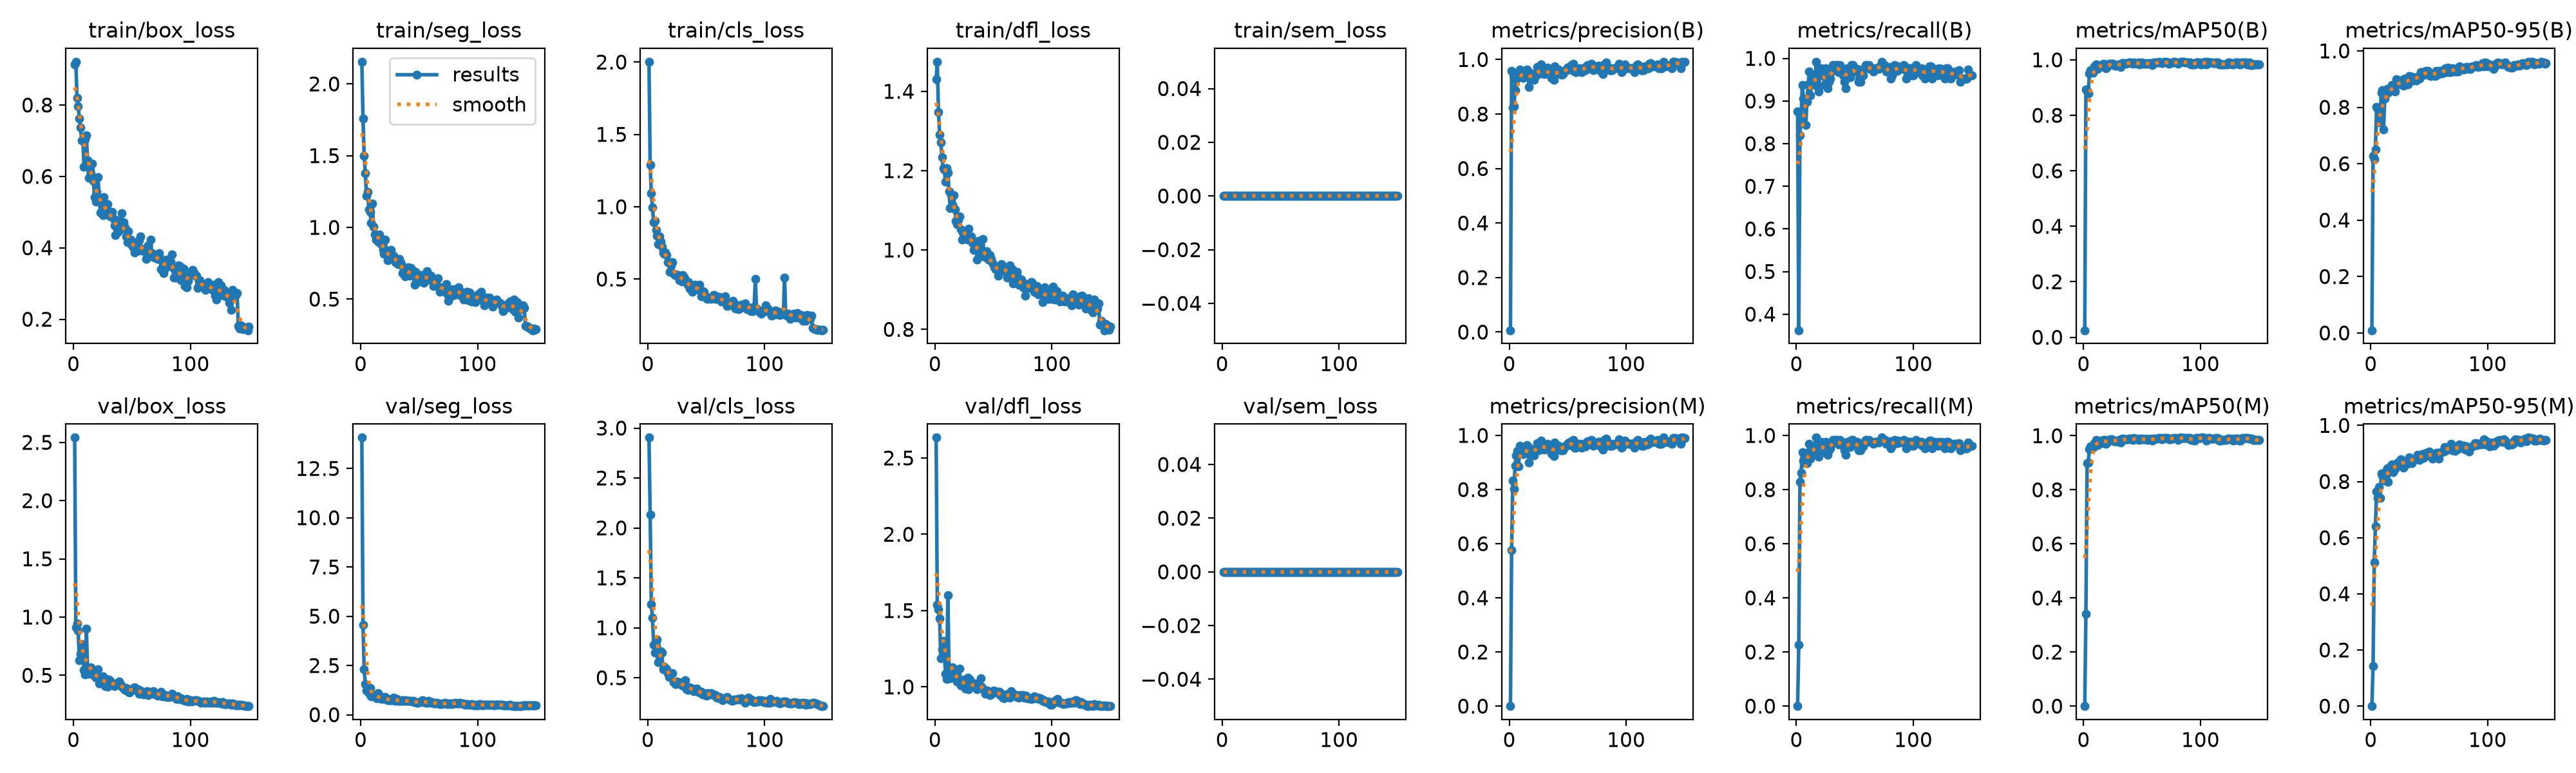

The file beside this chart, header and first rows:
epoch, time, train/box_loss, train/seg_loss, train/cls_loss, train/dfl_loss, train/sem_loss, metrics/precision(B), metrics/recall(B), metrics/mAP50(B), metrics/mAP50-95(B), metrics/precision(M), metrics/recall(M), metrics/mAP50(M), metrics/mAP50-95(M), val/box_loss, val/seg_loss, val/cls_loss, val/dfl_loss, val/sem_loss, lr/pg0, lr/pg1, lr/pg2
1, 5.928, 0.9141, 2.155, 2.002, 1.43, 0, 0.00667, 0.875, 0.02534, 0.00961, 0, 0, 0, 0, 2.541, 14.07, 2.904, 2.634, 0, 0.0003265, 0.0003265, 0.06767
2, 10.81, 0.9213, 1.76, 1.291, 1.475, 0, 0.9587, 0.3624, 0.894, 0.6276, 0.5774, 0.2266, 0.3419, 0.1427, 0.9099, 4.55, 2.132, 1.538, 0, 0.0006555, 0.0006555, 0.03467
3, 15.1, 0.8198, 1.496, 1.092, 1.347, 0, 0.8231, 0.8203, 0.8882, 0.616, 0.8329, 0.8281, 0.8977, 0.5112, 0.9438, 2.314, 1.239, 1.506, 0, 0.0009801, 0.0009801, 0.00166
4, 19.31, 0.7969, 1.379, 0.9968, 1.291, 0, 0.8276, 0.8627, 0.8783, 0.6505, 0.8032, 0.8609, 0.9018, 0.6405, 0.8824, 1.545, 1.102, 1.448, 0, 0.0009802, 0.0009802, 0.0009802
5, 23.46, 0.7625, 1.22, 0.8925, 1.271, 0, 0.8879, 0.9375, 0.9504, 0.8023, 0.8879, 0.9375, 0.9504, 0.7644, 0.6279, 1.216, 0.831, 1.188, 0, 0.0009736, 0.0009736, 0.0009736
6, 27.64, 0.7368, 1.248, 0.9029, 1.235, 0, 0.9268, 0.9062, 0.9633, 0.7938, 0.9268, 0.9062, 0.9606, 0.7412, 0.6846, 1.254, 0.7518, 1.248, 0, 0.000967, 0.000967, 0.000967
7, 31.86, 0.7007, 1.124, 0.8383, 1.206, 0, 0.9426, 0.8986, 0.9612, 0.746, 0.9426, 0.8986, 0.9612, 0.7798, 0.7664, 1.103, 0.8252, 1.301, 0, 0.0009604, 0.0009604, 0.0009604
8, 36.04, 0.7006, 1.108, 0.799, 1.203, 0, 0.9444, 0.8438, 0.9541, 0.7642, 0.8861, 0.9122, 0.9563, 0.7424, 0.6934, 1.358, 0.8783, 1.24, 0, 0.0009538, 0.0009538, 0.0009538
9, 40.35, 0.6273, 1.031, 0.7422, 1.172, 0, 0.9627, 0.8984, 0.9766, 0.8516, 0.9627, 0.8984, 0.9717, 0.8278, 0.5461, 0.9364, 0.6529, 1.086, 0, 0.0009472, 0.0009472, 0.0009472
10, 44.64, 0.7044, 1.166, 0.7931, 1.206, 0, 0.9449, 0.9387, 0.9712, 0.8603, 0.9449, 0.9387, 0.9712, 0.8219, 0.5068, 0.9916, 0.7108, 1.053, 0, 0.0009406, 0.0009406, 0.0009406
11, 48.85, 0.7149, 1.004, 0.7576, 1.195, 0, 0.9569, 0.9688, 0.9837, 0.7219, 0.9569, 0.9688, 0.9837, 0.8198, 0.8985, 0.9411, 0.7681, 1.6, 0, 0.000934, 0.000934, 0.000934
12, 53.29, 0.6448, 0.9497, 0.7248, 1.148, 0, 0.9314, 0.9141, 0.9661, 0.8318, 0.9314, 0.9141, 0.9661, 0.8029, 0.5699, 1.01, 0.7536, 1.129, 0, 0.0009274, 0.0009274, 0.0009274
13, 57.78, 0.5961, 0.9156, 0.6834, 1.107, 0, 0.9575, 0.9453, 0.9799, 0.8579, 0.9575, 0.9453, 0.9799, 0.8387, 0.5155, 0.8714, 0.5837, 1.058, 0, 0.0009208, 0.0009208, 0.0009208
14, 62.04, 0.6202, 0.9476, 0.6739, 1.139, 0, 0.939, 0.9619, 0.9763, 0.8644, 0.939, 0.9619, 0.9763, 0.8462, 0.5339, 0.8354, 0.6087, 1.084, 0, 0.0009142, 0.0009142, 0.0009142
15, 66.27, 0.6092, 0.9029, 0.6848, 1.114, 0, 0.9636, 0.9453, 0.9815, 0.8515, 0.9636, 0.9453, 0.9815, 0.798, 0.5655, 1.085, 0.5975, 1.126, 0, 0.0009076, 0.0009076, 0.0009076
16, 70.43, 0.6366, 0.9498, 0.6643, 1.138, 0, 0.941, 0.9375, 0.9767, 0.8594, 0.941, 0.9375, 0.973, 0.8408, 0.5212, 0.8507, 0.5846, 1.059, 0, 0.000901, 0.000901, 0.000901
17, 74.62, 0.5868, 0.8884, 0.6148, 1.103, 0, 0.9005, 0.9922, 0.9846, 0.8581, 0.9005, 0.9922, 0.9846, 0.853, 0.5428, 0.8236, 0.5458, 1.106, 0, 0.0008944, 0.0008944, 0.0008944
18, 78.98, 0.5415, 0.8792, 0.6188, 1.073, 0, 0.9523, 0.9351, 0.984, 0.88, 0.9523, 0.9351, 0.984, 0.8611, 0.4894, 0.8158, 0.5061, 1.056, 0, 0.0008878, 0.0008878, 0.0008878
19, 83.49, 0.5288, 0.8409, 0.5505, 1.065, 0, 0.9365, 0.9222, 0.969, 0.8611, 0.9365, 0.9222, 0.969, 0.8323, 0.4784, 0.892, 0.5356, 1.036, 0, 0.0008812, 0.0008812, 0.0008812
20, 87.77, 0.5559, 0.8168, 0.5966, 1.077, 0, 0.9453, 0.9609, 0.9741, 0.8684, 0.9453, 0.9609, 0.9741, 0.8459, 0.4814, 0.8097, 0.5313, 1.041, 0, 0.0008746, 0.0008746, 0.0008746
21, 92.09, 0.5984, 0.9137, 0.6184, 1.084, 0, 0.9258, 0.9766, 0.9835, 0.8553, 0.9258, 0.9766, 0.9835, 0.8451, 0.5525, 0.887, 0.5457, 1.119, 0, 0.000868, 0.000868, 0.000868
22, 96.23, 0.5383, 0.8373, 0.5374, 1.053, 0, 0.9394, 0.9679, 0.9851, 0.9006, 0.9394, 0.9679, 0.9851, 0.8637, 0.4317, 0.8355, 0.4526, 1.008, 0, 0.0008614, 0.0008614, 0.0008614
23, 100.3, 0.498, 0.7693, 0.5276, 1.026, 0, 0.9462, 0.9608, 0.9856, 0.8813, 0.9462, 0.9608, 0.9856, 0.8669, 0.4554, 0.7263, 0.4435, 1.021, 0, 0.0008548, 0.0008548, 0.0008548
24, 104.8, 0.5335, 0.7783, 0.5314, 1.044, 0, 0.9718, 0.9375, 0.9858, 0.8954, 0.9718, 0.9375, 0.9858, 0.8693, 0.4612, 0.7327, 0.4355, 1.024, 0, 0.0008482, 0.0008482, 0.0008482
25, 109.1, 0.4907, 0.7807, 0.5221, 1.036, 0, 0.9455, 0.9766, 0.9849, 0.8829, 0.9455, 0.9766, 0.9849, 0.8628, 0.4904, 0.7574, 0.4614, 1.048, 0, 0.0008416, 0.0008416, 0.0008416
26, 113.3, 0.5414, 0.8438, 0.5274, 1.043, 0, 0.9674, 0.9453, 0.9805, 0.8909, 0.9674, 0.9453, 0.9805, 0.8786, 0.4275, 0.7422, 0.4581, 0.9871, 0, 0.000835, 0.000835, 0.000835
27, 117.6, 0.4951, 0.7939, 0.4914, 1.04, 0, 0.9815, 0.9297, 0.9794, 0.8963, 0.9815, 0.9297, 0.9794, 0.8746, 0.4088, 0.7225, 0.4478, 0.9899, 0, 0.0008284, 0.0008284, 0.0008284
28, 121.8, 0.5142, 0.8012, 0.5047, 1.027, 0, 0.9527, 0.9447, 0.9794, 0.8772, 0.9527, 0.9447, 0.9794, 0.8484, 0.4695, 0.8721, 0.4462, 1.061, 0, 0.0008218, 0.0008218, 0.0008218
29, 126.1, 0.5221, 0.785, 0.4851, 1.053, 0, 0.9493, 0.9531, 0.9801, 0.902, 0.9493, 0.9531, 0.9801, 0.8653, 0.4039, 0.7333, 0.4209, 0.9864, 0, 0.0008152, 0.0008152, 0.0008152
30, 130.7, 0.4931, 0.7569, 0.5265, 1.026, 0, 0.9466, 0.9698, 0.9846, 0.8857, 0.9466, 0.9698, 0.9846, 0.8705, 0.4643, 0.7045, 0.455, 1.047, 0, 0.0008086, 0.0008086, 0.0008086
31, 134.8, 0.4905, 0.7688, 0.5162, 1.034, 0, 0.9535, 0.9844, 0.9835, 0.8807, 0.9535, 0.9844, 0.9835, 0.8631, 0.4586, 0.8112, 0.4138, 1.005, 0, 0.000802, 0.000802, 0.000802
32, 139, 0.4887, 0.7428, 0.4967, 1.019, 0, 0.9673, 0.9766, 0.9742, 0.881, 0.9673, 0.9766, 0.9742, 0.8712, 0.445, 0.6925, 0.4726, 1.01, 0, 0.0007954, 0.0007954, 0.0007954
33, 143.2, 0.5006, 0.7798, 0.4812, 0.9998, 0, 0.9692, 0.9827, 0.9891, 0.9116, 0.9692, 0.9827, 0.9891, 0.8865, 0.4166, 0.7092, 0.3873, 1.006, 0, 0.0007888, 0.0007888, 0.0007888
34, 147.3, 0.4818, 0.758, 0.4624, 1.02, 0, 0.9542, 0.9844, 0.9882, 0.9061, 0.9542, 0.9844, 0.9882, 0.8827, 0.412, 0.7113, 0.3755, 1.003, 0, 0.0007822, 0.0007822, 0.0007822
35, 151.7, 0.4619, 0.7363, 0.4768, 1.011, 0, 0.9545, 0.9839, 0.9871, 0.9085, 0.9545, 0.9839, 0.9871, 0.8664, 0.4092, 0.7252, 0.3813, 1.021, 0, 0.0007756, 0.0007756, 0.0007756
36, 156.1, 0.4364, 0.6818, 0.4335, 0.9763, 0, 0.9322, 0.9674, 0.9859, 0.8949, 0.9322, 0.9674, 0.9859, 0.8739, 0.4203, 0.7159, 0.4062, 0.9858, 0, 0.000769, 0.000769, 0.000769
37, 160.3, 0.4775, 0.699, 0.4548, 1.024, 0, 0.9318, 0.9844, 0.987, 0.8988, 0.9318, 0.9844, 0.987, 0.8788, 0.4275, 0.6985, 0.3875, 1.013, 0, 0.0007624, 0.0007624, 0.0007624
38, 164.6, 0.4451, 0.6569, 0.4101, 0.9932, 0, 0.9243, 0.9766, 0.9877, 0.898, 0.9243, 0.9766, 0.9877, 0.88, 0.4234, 0.7503, 0.3923, 1.006, 0, 0.0007558, 0.0007558, 0.0007558
39, 168.6, 0.4478, 0.6756, 0.4213, 1.001, 0, 0.9748, 0.9688, 0.9899, 0.8958, 0.9748, 0.9688, 0.9899, 0.8803, 0.4444, 0.71, 0.3673, 1.056, 0, 0.0007492, 0.0007492, 0.0007492
40, 172.7, 0.4547, 0.6844, 0.461, 0.9853, 0, 0.9517, 0.9609, 0.9893, 0.9085, 0.9517, 0.9609, 0.9893, 0.8952, 0.4267, 0.6901, 0.3827, 0.9993, 0, 0.0007426, 0.0007426, 0.0007426
41, 177.1, 0.4963, 0.7221, 0.4575, 1.029, 0, 0.9527, 0.9453, 0.9884, 0.9077, 0.9527, 0.9453, 0.9884, 0.8858, 0.4036, 0.6914, 0.3855, 0.9898, 0, 0.000736, 0.000736, 0.000736
42, 181.4, 0.4592, 0.6628, 0.4382, 0.9847, 0, 0.9628, 0.9297, 0.986, 0.9009, 0.9628, 0.9297, 0.9856, 0.8781, 0.4019, 0.6936, 0.3889, 0.9823, 0, 0.0007294, 0.0007294, 0.0007294
43, 185.7, 0.4711, 0.7156, 0.4408, 0.9829, 0, 0.9531, 0.9766, 0.9908, 0.924, 0.9531, 0.9766, 0.9908, 0.8879, 0.3839, 0.6926, 0.3591, 0.955, 0, 0.0007228, 0.0007228, 0.0007228
44, 190, 0.4581, 0.7016, 0.4602, 0.9966, 0, 0.9462, 0.962, 0.988, 0.9242, 0.9462, 0.962, 0.988, 0.8967, 0.3719, 0.6791, 0.3521, 0.9604, 0, 0.0007162, 0.0007162, 0.0007162
45, 194.1, 0.4323, 0.685, 0.4184, 0.9799, 0, 0.945, 0.9766, 0.9881, 0.9168, 0.945, 0.9766, 0.9881, 0.8849, 0.3895, 0.7165, 0.3582, 0.9778, 0, 0.0007096, 0.0007096, 0.0007096
46, 198.3, 0.4153, 0.6017, 0.3807, 0.9757, 0, 0.9459, 0.9564, 0.9862, 0.9156, 0.9459, 0.9564, 0.9862, 0.8914, 0.3783, 0.6514, 0.3576, 0.9727, 0, 0.000703, 0.000703, 0.000703
47, 202.6, 0.4455, 0.6899, 0.4184, 0.9866, 0, 0.9585, 0.9844, 0.9893, 0.9303, 0.9585, 0.9844, 0.9893, 0.9031, 0.3605, 0.6288, 0.3319, 0.9456, 0, 0.0006964, 0.0006964, 0.0006964
48, 206.9, 0.4195, 0.6504, 0.4118, 0.9769, 0, 0.9612, 0.9844, 0.9842, 0.9244, 0.9612, 0.9844, 0.9842, 0.8923, 0.3528, 0.6228, 0.3423, 0.9525, 0, 0.0006898, 0.0006898, 0.0006898
49, 211.2, 0.4234, 0.6428, 0.3841, 0.9676, 0, 0.9616, 0.9793, 0.9887, 0.9291, 0.9616, 0.9793, 0.9887, 0.9029, 0.3666, 0.6094, 0.3329, 0.9648, 0, 0.0006832, 0.0006832, 0.0006832
50, 215.7, 0.4061, 0.6223, 0.3657, 0.9628, 0, 0.9693, 0.9688, 0.9894, 0.9171, 0.9693, 0.9688, 0.9894, 0.9077, 0.3822, 0.6243, 0.3188, 0.9758, 0, 0.0006766, 0.0006766, 0.0006766
51, 220.4, 0.4009, 0.67, 0.3639, 0.9556, 0, 0.9733, 0.9688, 0.9868, 0.9121, 0.9733, 0.9688, 0.986, 0.8919, 0.3906, 0.6707, 0.3461, 0.9625, 0, 0.00067, 0.00067, 0.00067
52, 224.7, 0.3861, 0.6306, 0.3665, 0.952, 0, 0.969, 0.9755, 0.986, 0.9134, 0.969, 0.9755, 0.986, 0.8916, 0.3959, 0.6609, 0.3315, 0.9678, 0, 0.0006634, 0.0006634, 0.0006634
53, 229.3, 0.4057, 0.6501, 0.3665, 0.9499, 0, 0.9792, 0.9453, 0.9889, 0.9164, 0.9792, 0.9453, 0.9889, 0.8807, 0.3732, 0.7402, 0.3352, 0.9669, 0, 0.0006568, 0.0006568, 0.0006568
54, 233.7, 0.391, 0.6119, 0.3634, 0.9355, 0, 0.9606, 0.9531, 0.9861, 0.921, 0.9606, 0.9531, 0.9861, 0.8903, 0.3749, 0.6295, 0.3463, 0.9661, 0, 0.0006502, 0.0006502, 0.0006502
55, 237.9, 0.3991, 0.635, 0.372, 0.9493, 0, 0.9837, 0.9452, 0.985, 0.9099, 0.9837, 0.9452, 0.985, 0.8928, 0.3806, 0.6321, 0.3402, 0.9687, 0, 0.0006436, 0.0006436, 0.0006436
56, 242.1, 0.4217, 0.6846, 0.3887, 0.9583, 0, 0.9553, 0.9609, 0.9869, 0.9286, 0.9553, 0.9609, 0.9869, 0.9011, 0.344, 0.613, 0.3261, 0.946, 0, 0.000637, 0.000637, 0.000637
57, 246.3, 0.4315, 0.6963, 0.3914, 0.9646, 0, 0.9535, 0.9608, 0.9882, 0.9145, 0.9535, 0.9608, 0.9882, 0.9026, 0.3704, 0.6101, 0.3283, 0.956, 0, 0.0006304, 0.0006304, 0.0006304
58, 250.5, 0.3928, 0.6357, 0.3639, 0.9539, 0, 0.9577, 0.9766, 0.984, 0.9258, 0.9577, 0.9766, 0.984, 0.8822, 0.3427, 0.6891, 0.3256, 0.9295, 0, 0.0006238, 0.0006238, 0.0006238
59, 254.9, 0.394, 0.6357, 0.3613, 0.9468, 0, 0.9685, 0.9844, 0.9809, 0.9284, 0.9685, 0.9844, 0.9809, 0.8997, 0.3481, 0.6376, 0.3018, 0.9254, 0, 0.0006172, 0.0006172, 0.0006172
60, 259.2, 0.3921, 0.6635, 0.3768, 0.956, 0, 0.9604, 0.9844, 0.9903, 0.9295, 0.9604, 0.9844, 0.9903, 0.9042, 0.3333, 0.6107, 0.3038, 0.932, 0, 0.0006106, 0.0006106, 0.0006106
... 90 more rows
